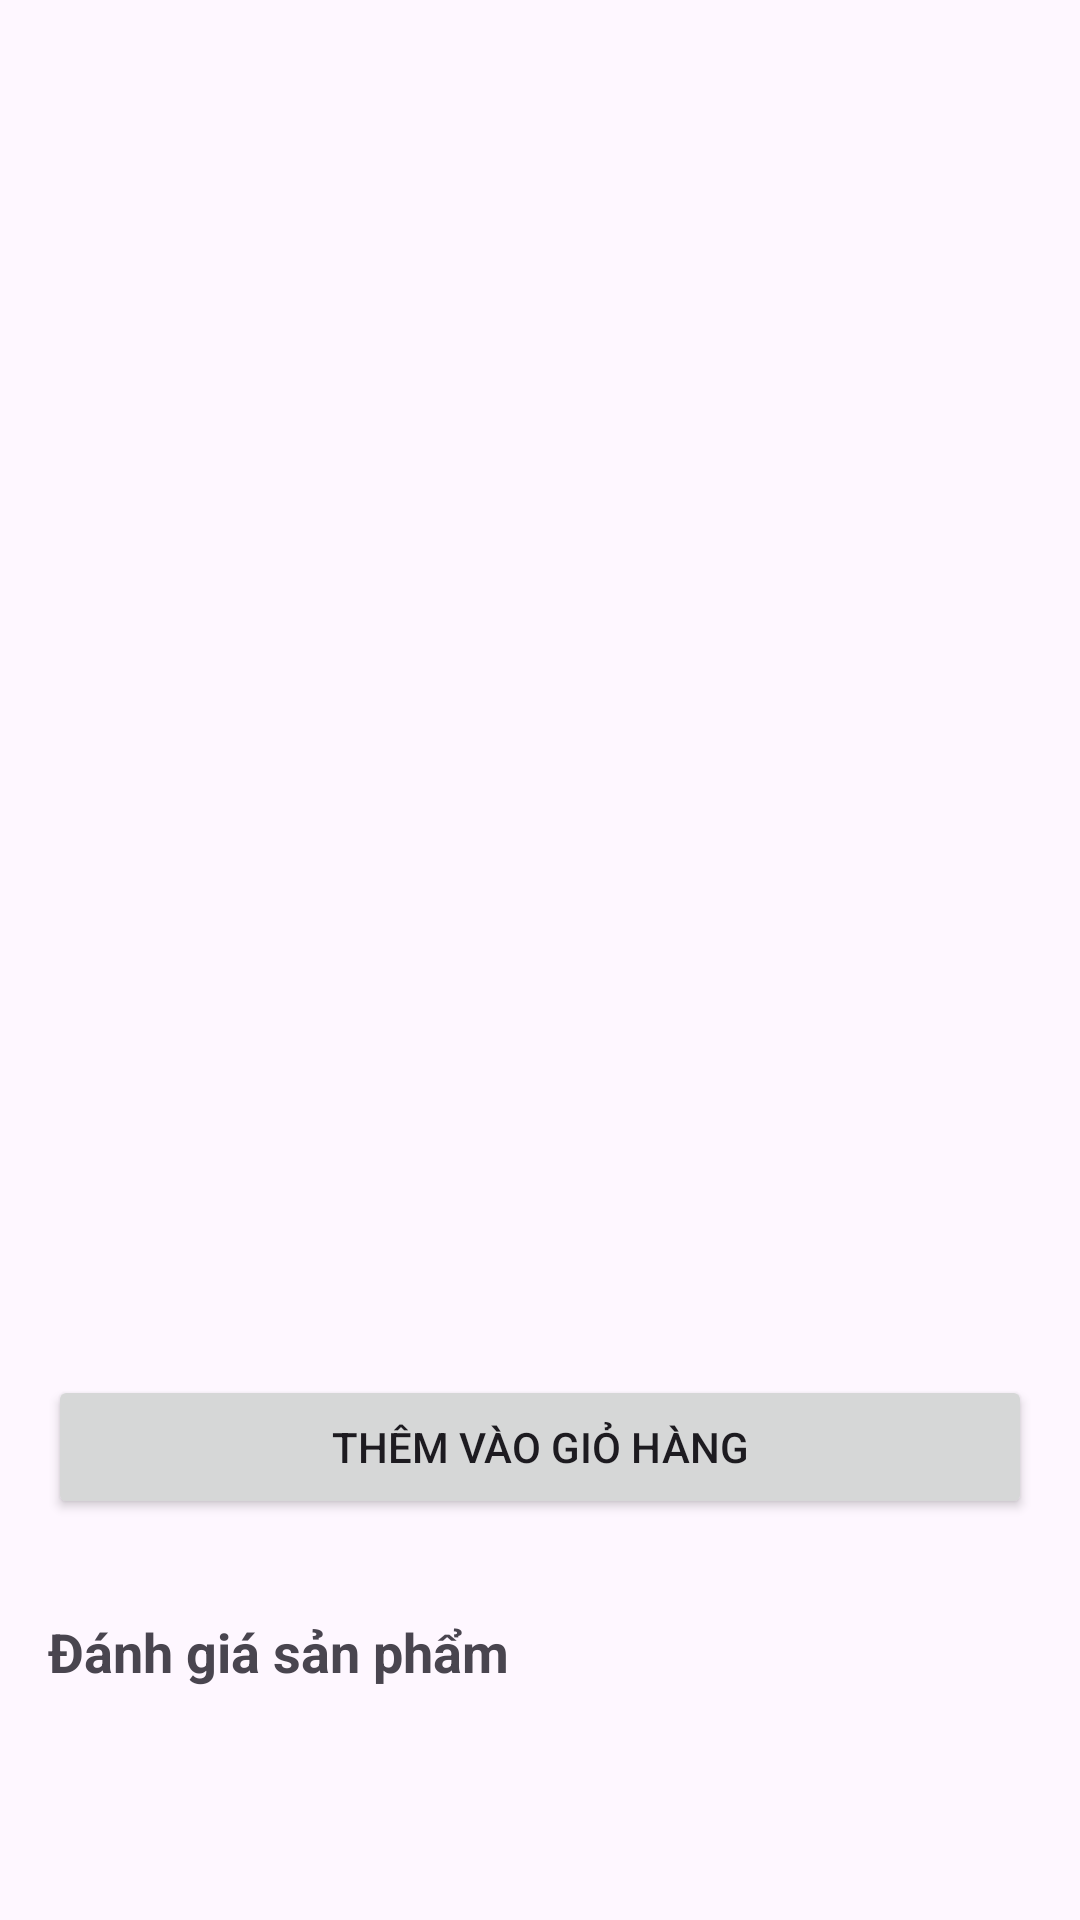

Android layout source for this screen:
<!-- AndroidManifest.xml: application theme Theme.MyticAura -->
<!-- res/layout/activity_product_detail.xml -->
<ScrollView xmlns:android="http://schemas.android.com/apk/res/android"
    android:layout_width="match_parent"
    android:layout_height="match_parent">

    <LinearLayout
        android:layout_width="match_parent"
        android:layout_height="wrap_content"
        android:orientation="vertical">

        <ImageView
            android:id="@+id/detail_product_image"
            android:layout_width="match_parent"
            android:layout_height="300dp"
            android:scaleType="centerCrop" />

        <TextView
            android:id="@+id/detail_product_name"
            android:layout_width="match_parent"
            android:layout_height="wrap_content"
            android:textSize="24sp"
            android:textStyle="bold"
            android:padding="16dp" />

        <TextView
            android:id="@+id/detail_product_price"
            android:layout_width="match_parent"
            android:layout_height="wrap_content"
            android:textSize="20sp"
            android:textColor="@color/design_default_color_primary"
            android:paddingStart="16dp"
            android:paddingEnd="16dp" />

        <TextView
            android:id="@+id/detail_product_description"
            android:layout_width="match_parent"
            android:layout_height="wrap_content"
            android:padding="16dp" />

        <Button
            android:id="@+id/button_add_to_cart"
            android:layout_width="match_parent"
            android:layout_height="wrap_content"
            android:layout_margin="16dp"
            android:text="Thêm vào giỏ hàng" />

        <TextView
            android:layout_width="match_parent"
            android:layout_height="wrap_content"
            android:text="Đánh giá sản phẩm"
            android:textStyle="bold"
            android:textSize="18sp"
            android:padding="16dp"/>

        <androidx.recyclerview.widget.RecyclerView
            android:id="@+id/recycler_view_reviews"
            android:layout_width="match_parent"
            android:layout_height="wrap_content"
            android:nestedScrollingEnabled="false" />

    </LinearLayout>
</ScrollView>
<!-- resources referenced by this layout -->
<resources>
  <style name="Theme.MyticAura" parent="Base.Theme.MyticAura" />
  <style name="Base.Theme.MyticAura" parent="Theme.Material3.DayNight.NoActionBar">
          
          
      </style>
</resources>
